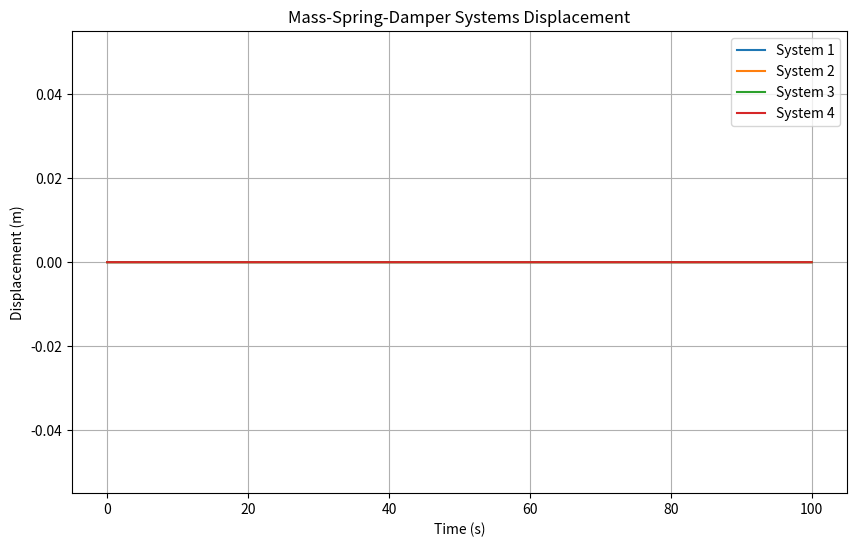

Here is the Python script that generated this plot:
# Multiple Mass-Spring-Damper Systems Solver for Forced Vibration
# In this example, we will simulate multiple mass-spring-damper systems  
# using the Euler method for numerical integration.
# 
# We will solve several independent systems with different parameters in serial way.
#
# To run this code in the terminal, use the command:
#       python msd_forced.py
#

import numpy as np
import matplotlib.pyplot as plt
import time

# Mass-spring-damper system dynamics
def mass_spring_damper(m, c, k, F, x0, v0, dt, t_end):
    # Initialize arrays for displacement (x) and velocity (v)
    n_steps = int(t_end / dt)
    x = np.zeros(n_steps)
    v = np.zeros(n_steps)
    
    # Set initial conditions
    x[0] = x0
    v[0] = v0

    # Time-stepping loop (Euler's method)
    for i in range(1, n_steps):
        #__ your code for v[i] __
        x[i] = x[i-1] + v[i] * dt

    return x, v

def main():
    # To calculate the execution time define start_time
    start_time = time.time()

    # End time of simulation and dt
    t_end = 100.0
    dt = 0.01

    # Define systems with different parameters (m, c, k, F, x0, v0, dt, t_end)
    systems = [
        (1.0, 0.5, 10.0, 1.0, 0.0, 0.0, dt, t_end),  # System 1
        (1.5, 0.3, 15.0, 1.0, 0.0, 0.0, dt, t_end),  # System 2
        (2.0, 0.2, 20.0, 1.0, 0.0, 0.0, dt, t_end),  # System 3
        (1.2, 0.1, 12.0, 1.0, 0.0, 0.0, dt, t_end),  # System 4
    ]

    # Time vector for plotting
    t = np.arange(0, t_end, dt)  # Time vector

    # Plot the displacement over time for each system
    plt.figure(figsize=(10, 6))

    for i, system in enumerate(systems):
        x, v = mass_spring_damper(*system)
        plt.plot(t, x, label=f'System {i+1}')

    # Print the total execution time
    print(f"Serial execution time: {time.time() - start_time:.4f} seconds")

    # Plot settings
    plt.xlabel('Time (s)')
    plt.ylabel('Displacement (m)')
    plt.title('Mass-Spring-Damper Systems Displacement')
    plt.legend()
    plt.grid()
    plt.savefig('msd_forced.png')

if __name__ == "__main__":
    main()
